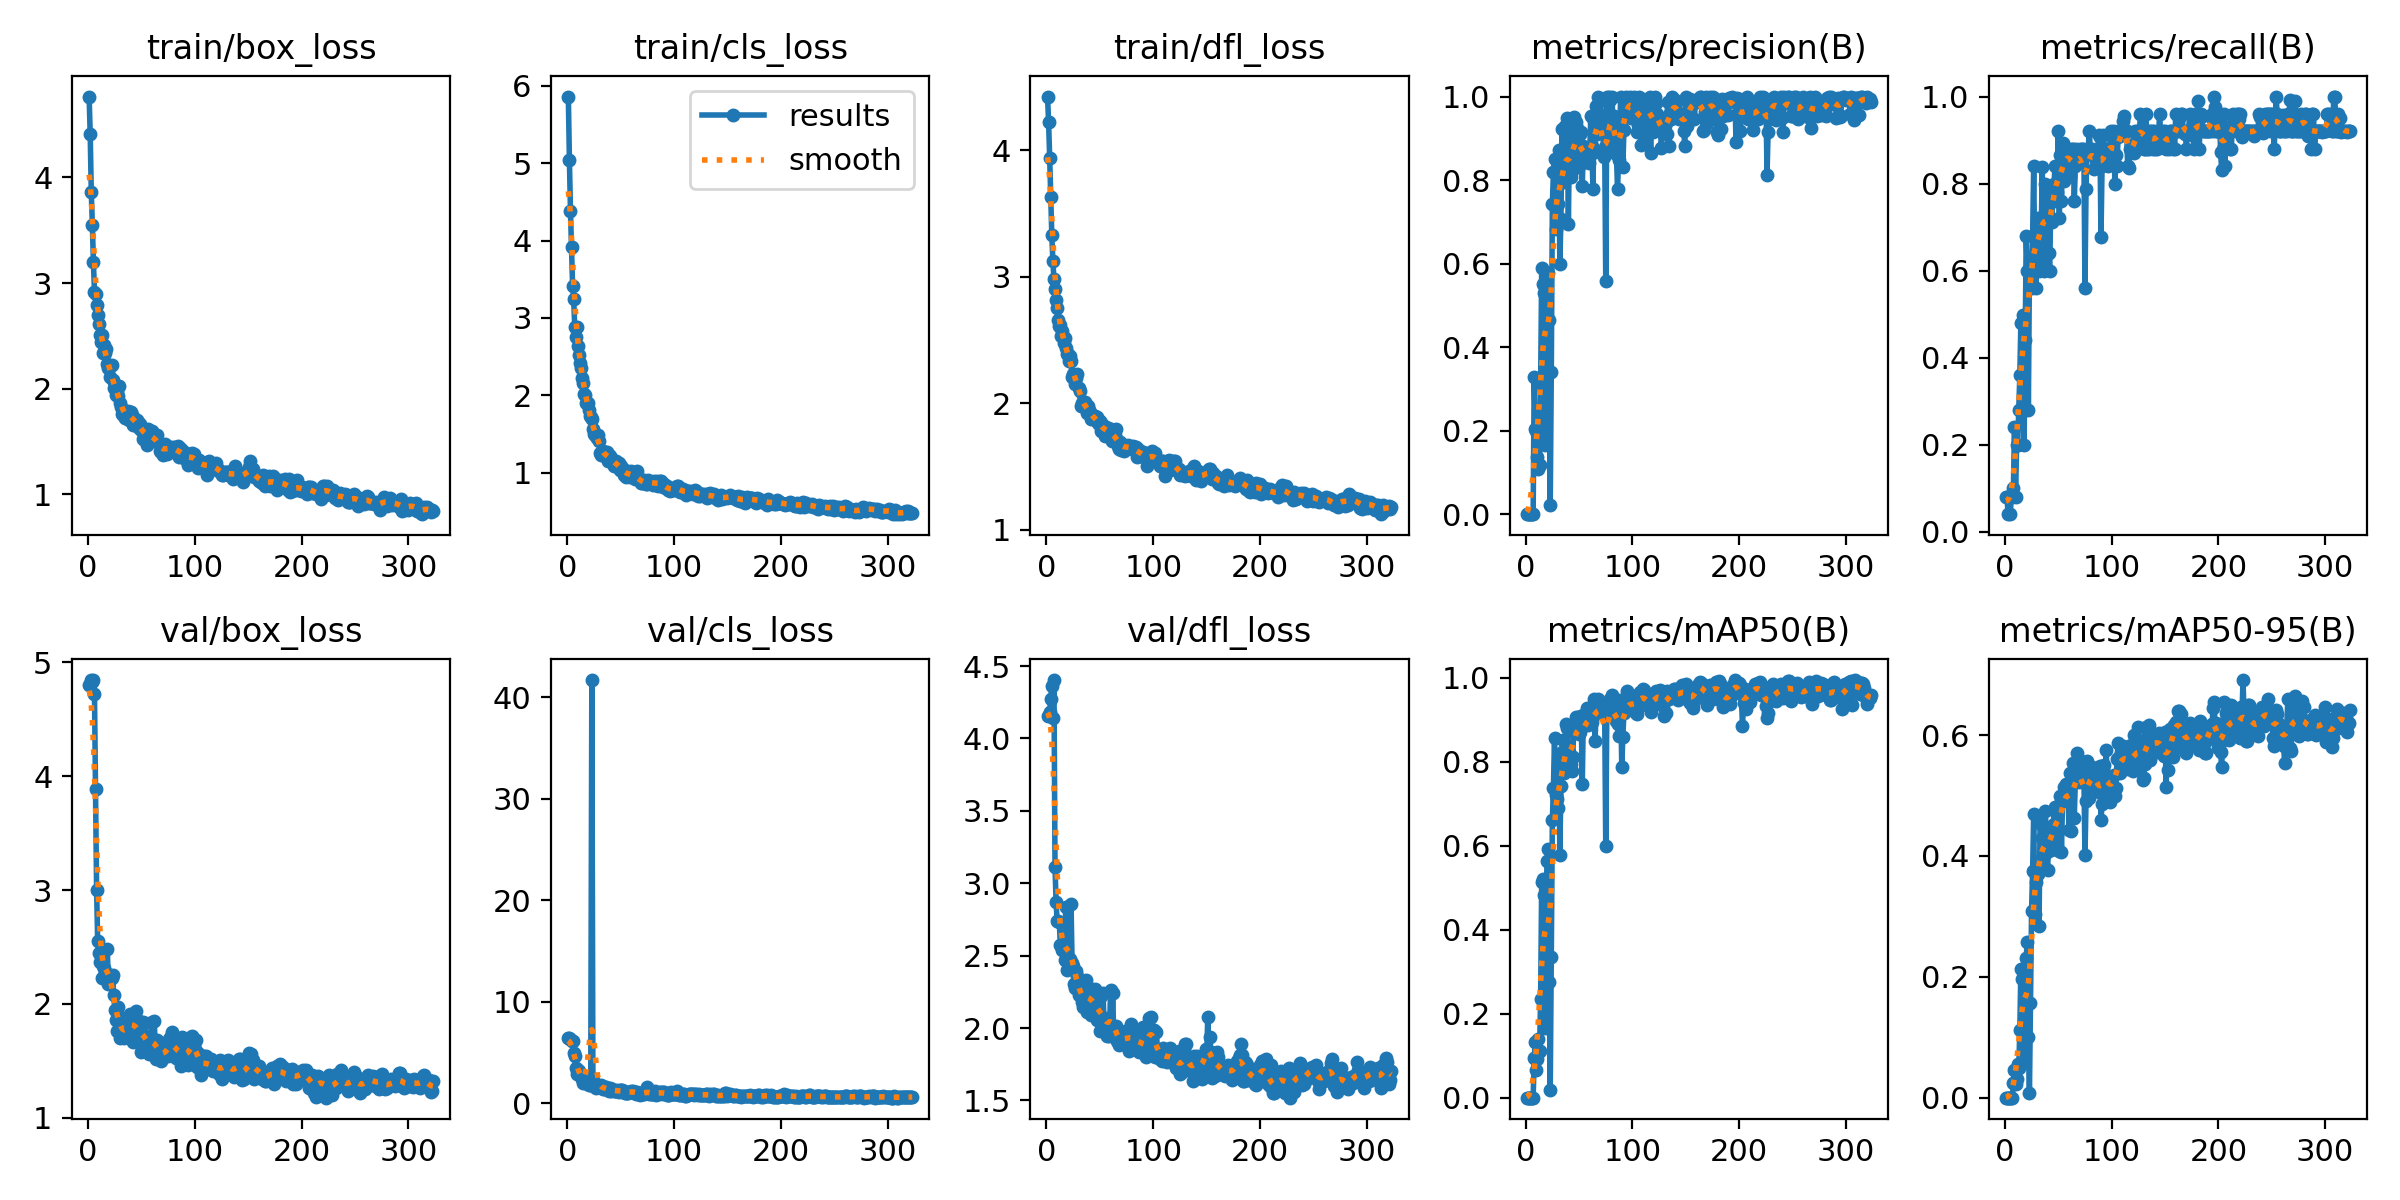

Data behind this chart, as committed beside it:
epoch, train/box_loss, train/cls_loss, train/dfl_loss, metrics/precision(B), metrics/recall(B), metrics/mAP50(B), metrics/mAP50-95(B), val/box_loss, val/cls_loss, val/dfl_loss, lr/pg0, lr/pg1, lr/pg2
1, 4.765, 5.859, 4.425, 0.00027, 0.08, 0.00015, 2e-05, 4.803, 6.448, 4.158, 0.00024, 0.00024, 0.00024
2, 4.409, 5.041, 4.221, 0.00027, 0.08, 0.00015, 2e-05, 4.814, 6.417, 4.161, 0.000499, 0.000499, 0.000499
3, 3.864, 4.377, 3.942, 0.00013, 0.04, 7e-05, 1e-05, 4.844, 6.316, 4.182, 0.000757, 0.000757, 0.000757
4, 3.553, 3.914, 3.628, 0.00027, 0.08, 0.0002, 5e-05, 4.831, 6.097, 4.272, 0.001014, 0.001014, 0.001014
5, 3.204, 3.408, 3.328, 0.00013, 0.04, 8e-05, 1e-05, 4.845, 6.167, 4.361, 0.00127, 0.00127, 0.00127
6, 2.911, 3.244, 3.127, 0.00027, 0.08, 0.00015, 2e-05, 4.724, 4.954, 4.138, 0.001525, 0.001525, 0.001525
7, 2.9, 2.882, 2.983, 0.00027, 0.08, 0.00015, 2e-05, 3.891, 4.63, 4.403, 0.001779, 0.001779, 0.001779
8, 2.788, 2.752, 2.902, 0.3285, 0.09919, 0.09399, 0.02416, 2.997, 3.442, 3.115, 0.001972, 0.001972, 0.001972
9, 2.698, 2.879, 2.819, 0.2037, 0.24, 0.1333, 0.04638, 2.55, 2.88, 2.869, 0.001972, 0.001972, 0.001972
10, 2.614, 2.635, 2.752, 0.1988, 0.08, 0.06581, 0.02317, 2.451, 3.292, 2.74, 0.001968, 0.001968, 0.001968
11, 2.512, 2.515, 2.655, 0.1367, 0.2, 0.09293, 0.03069, 2.371, 3.129, 2.739, 0.001964, 0.001964, 0.001964
12, 2.445, 2.414, 2.614, 0.1092, 0.2, 0.14, 0.05574, 2.423, 2.825, 2.732, 0.00196, 0.00196, 0.00196
13, 2.504, 2.352, 2.619, 0.119, 0.28, 0.1118, 0.04866, 2.231, 2.583, 2.571, 0.001956, 0.001956, 0.001956
14, 2.341, 2.226, 2.533, 0.3082, 0.36, 0.2352, 0.1121, 2.335, 2.402, 2.567, 0.001953, 0.001953, 0.001953
15, 2.413, 2.158, 2.57, 0.5895, 0.48, 0.5145, 0.213, 2.311, 2.023, 2.536, 0.001948, 0.001948, 0.001948
16, 2.339, 2.013, 2.475, 0.5501, 0.48, 0.5221, 0.1966, 2.277, 2.111, 2.569, 0.001945, 0.001945, 0.001945
17, 2.373, 2.004, 2.518, 0.5307, 0.4981, 0.4821, 0.2134, 2.272, 2.001, 2.468, 0.001941, 0.001941, 0.001941
18, 2.236, 1.906, 2.439, 0.1648, 0.2, 0.1663, 0.05901, 2.486, 2.363, 2.836, 0.001937, 0.001937, 0.001937
19, 2.193, 1.902, 2.391, 0.4836, 0.44, 0.436, 0.1625, 2.171, 2.148, 2.402, 0.001933, 0.001933, 0.001933
20, 2.192, 1.81, 2.388, 0.5785, 0.68, 0.5648, 0.2319, 2.199, 1.769, 2.468, 0.001929, 0.001929, 0.001929
21, 2.112, 1.734, 2.337, 0.5769, 0.6, 0.5925, 0.2579, 2.252, 1.764, 2.479, 0.001925, 0.001925, 0.001925
22, 2.223, 1.726, 2.377, 0.4653, 0.2786, 0.2751, 0.1012, 2.23, 2.603, 2.479, 0.001921, 0.001921, 0.001921
23, 2.086, 1.701, 2.333, 0.02149, 0.6, 0.0184, 0.0076, 2.256, 41.71, 2.857, 0.001917, 0.001917, 0.001917
24, 2.01, 1.564, 2.206, 0.3416, 0.6, 0.3343, 0.1571, 2.075, 2.237, 2.447, 0.001913, 0.001913, 0.001913
25, 2.012, 1.502, 2.23, 0.7432, 0.56, 0.6625, 0.309, 1.947, 1.665, 2.43, 0.001909, 0.001909, 0.001909
26, 1.937, 1.487, 2.206, 0.8187, 0.68, 0.7389, 0.3756, 1.862, 1.574, 2.301, 0.001905, 0.001905, 0.001905
27, 1.971, 1.476, 2.156, 0.8512, 0.84, 0.8565, 0.47, 1.76, 1.446, 2.278, 0.001901, 0.001901, 0.001901
28, 1.93, 1.446, 2.198, 0.6834, 0.6047, 0.7216, 0.3034, 1.972, 1.653, 2.396, 0.001897, 0.001897, 0.001897
29, 2.029, 1.485, 2.233, 0.8502, 0.56, 0.7124, 0.3561, 1.886, 1.603, 2.358, 0.001893, 0.001893, 0.001893
30, 1.861, 1.41, 2.124, 0.7432, 0.64, 0.6902, 0.3904, 1.698, 1.558, 2.228, 0.001889, 0.001889, 0.001889
31, 1.826, 1.254, 2.096, 0.8721, 0.72, 0.8172, 0.37, 1.814, 1.575, 2.305, 0.001885, 0.001885, 0.001885
32, 1.761, 1.236, 1.982, 0.5995, 0.6, 0.5781, 0.2839, 1.764, 1.783, 2.255, 0.001881, 0.001881, 0.001881
33, 1.778, 1.287, 2.006, 0.7057, 0.72, 0.742, 0.4575, 1.738, 1.426, 2.181, 0.001877, 0.001877, 0.001877
34, 1.738, 1.226, 1.976, 0.9233, 0.68, 0.8243, 0.4519, 1.698, 1.401, 2.143, 0.001873, 0.001873, 0.001873
35, 1.719, 1.245, 1.979, 0.8395, 0.8371, 0.8515, 0.4302, 1.749, 1.569, 2.171, 0.001869, 0.001869, 0.001869
36, 1.742, 1.205, 2.014, 0.796, 0.68, 0.7736, 0.3856, 1.764, 1.608, 2.195, 0.001865, 0.001865, 0.001865
37, 1.789, 1.268, 1.987, 0.9304, 0.6, 0.7985, 0.401, 1.863, 1.387, 2.335, 0.001861, 0.001861, 0.001861
38, 1.708, 1.156, 1.924, 0.8482, 0.8, 0.8893, 0.4737, 1.706, 1.383, 2.107, 0.001857, 0.001857, 0.001857
39, 1.784, 1.233, 1.977, 0.9496, 0.7537, 0.88, 0.4068, 1.911, 1.174, 2.285, 0.001853, 0.001853, 0.001853
40, 1.777, 1.215, 1.945, 0.6946, 0.76, 0.8062, 0.376, 1.888, 1.514, 2.247, 0.00185, 0.00185, 0.00185
41, 1.75, 1.194, 1.934, 0.9125, 0.64, 0.8238, 0.425, 1.846, 1.232, 2.199, 0.001846, 0.001846, 0.001846
42, 1.661, 1.148, 1.88, 0.8071, 0.6, 0.7942, 0.4471, 1.663, 1.379, 2.087, 0.001842, 0.001842, 0.001842
43, 1.721, 1.14, 1.884, 0.8225, 0.76, 0.7794, 0.4103, 1.853, 1.28, 2.239, 0.001838, 0.001838, 0.001838
44, 1.654, 1.094, 1.879, 0.8556, 0.7114, 0.8105, 0.4251, 1.83, 1.173, 2.185, 0.001834, 0.001834, 0.001834
45, 1.676, 1.11, 1.903, 0.9516, 0.7876, 0.872, 0.432, 1.939, 1.166, 2.27, 0.00183, 0.00183, 0.00183
46, 1.704, 1.149, 1.88, 0.8617, 0.8, 0.8726, 0.4524, 1.723, 1.188, 2.106, 0.001826, 0.001826, 0.001826
47, 1.681, 1.115, 1.895, 0.938, 0.84, 0.9076, 0.4803, 1.664, 1.302, 2.055, 0.001822, 0.001822, 0.001822
48, 1.624, 1.124, 1.842, 0.9259, 0.76, 0.8724, 0.4433, 1.852, 1.139, 2.236, 0.001818, 0.001818, 0.001818
49, 1.668, 1.041, 1.84, 0.907, 0.7803, 0.907, 0.4671, 1.746, 1.272, 2.098, 0.001814, 0.001814, 0.001814
50, 1.611, 1.088, 1.862, 0.8329, 0.92, 0.8675, 0.4819, 1.578, 1.338, 1.979, 0.00181, 0.00181, 0.00181
51, 1.523, 1.049, 1.779, 0.91, 0.72, 0.8713, 0.4081, 1.841, 1.284, 2.222, 0.001806, 0.001806, 0.001806
52, 1.623, 1.027, 1.838, 0.9153, 0.8655, 0.9102, 0.4983, 1.674, 1.051, 2.043, 0.001802, 0.001802, 0.001802
53, 1.562, 0.9773, 1.792, 0.7866, 0.76, 0.7463, 0.4071, 1.833, 1.154, 2.239, 0.001798, 0.001798, 0.001798
54, 1.612, 1.035, 1.8, 0.8814, 0.8923, 0.9114, 0.4909, 1.714, 1.044, 2.01, 0.001794, 0.001794, 0.001794
55, 1.468, 0.9481, 1.74, 0.8704, 0.8062, 0.9046, 0.5147, 1.614, 1.022, 1.976, 0.00179, 0.00179, 0.00179
56, 1.622, 0.9811, 1.813, 0.8723, 0.88, 0.8886, 0.5038, 1.668, 1.021, 2.07, 0.001786, 0.001786, 0.001786
57, 1.587, 1.004, 1.784, 0.875, 0.88, 0.9272, 0.5196, 1.559, 1.042, 1.947, 0.001782, 0.001782, 0.001782
58, 1.535, 0.9893, 1.809, 0.8428, 0.8583, 0.8872, 0.5144, 1.597, 1.115, 2.013, 0.001778, 0.001778, 0.001778
59, 1.519, 0.9397, 1.783, 0.8405, 0.88, 0.8905, 0.5177, 1.569, 1.123, 1.945, 0.001774, 0.001774, 0.001774
60, 1.598, 1.028, 1.796, 0.8699, 0.88, 0.9018, 0.4424, 1.845, 1.166, 2.265, 0.00177, 0.00177, 0.00177
... 263 more rows
